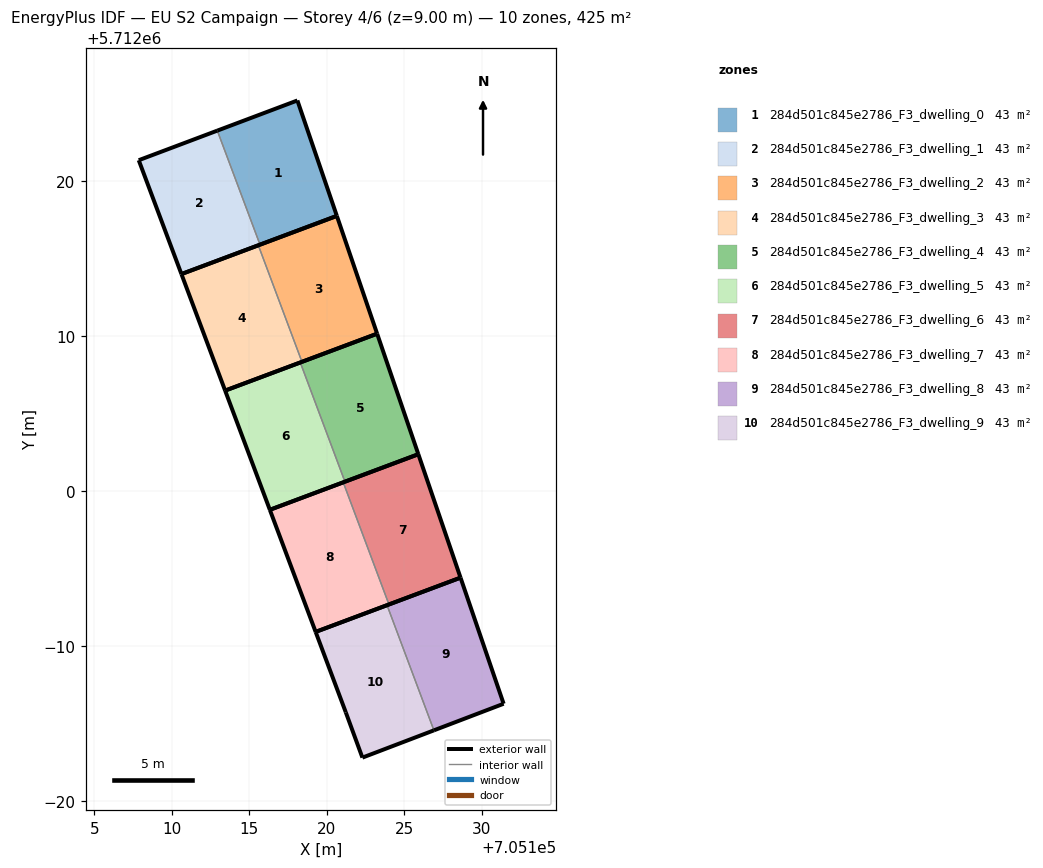
=== STOREY PLAN SPEC (per zone: floor XY polygon, exterior-wall plan segments, windows/doors) ===
zone 1: 284d501c845e2786_F3_dwelling_0  (42.5 m²)
  floor: (705120.65, 5712017.77) (705118.11, 5712025.22) (705112.94, 5712023.27) (705115.70, 5712015.91)
  exterior wall: (705112.94, 5712023.27) – (705118.11, 5712025.22)  [5.5 m]
  exterior wall: (705118.11, 5712025.22) – (705120.65, 5712017.77)  [7.9 m]
  exterior wall: (705120.65, 5712017.77) – (705115.70, 5712015.91)  [5.3 m]
  interior walls: 1
zone 2: 284d501c845e2786_F3_dwelling_1  (42.5 m²)
  floor: (705115.70, 5712015.91) (705112.94, 5712023.27) (705107.87, 5712021.36) (705110.63, 5712014.02)
  exterior wall: (705110.63, 5712014.02) – (705107.87, 5712021.36)  [7.8 m]
  exterior wall: (705107.87, 5712021.36) – (705112.94, 5712023.27)  [5.4 m]
  exterior wall: (705115.70, 5712015.91) – (705110.63, 5712014.02)  [5.4 m]
  interior walls: 1
zone 3: 284d501c845e2786_F3_dwelling_2  (42.5 m²)
  floor: (705123.25, 5712010.17) (705120.65, 5712017.77) (705115.59, 5712015.87) (705118.40, 5712008.35)
  exterior wall: (705115.59, 5712015.87) – (705120.65, 5712017.77)  [5.4 m]
  exterior wall: (705120.65, 5712017.77) – (705123.25, 5712010.17)  [8.0 m]
  exterior wall: (705123.25, 5712010.17) – (705118.40, 5712008.35)  [5.2 m]
  interior walls: 1
zone 4: 284d501c845e2786_F3_dwelling_3  (42.5 m²)
  floor: (705118.40, 5712008.35) (705115.59, 5712015.87) (705110.63, 5712014.02) (705113.45, 5712006.50)
  exterior wall: (705113.45, 5712006.50) – (705110.63, 5712014.02)  [8.0 m]
  exterior wall: (705110.63, 5712014.02) – (705115.59, 5712015.87)  [5.3 m]
  exterior wall: (705118.40, 5712008.35) – (705113.45, 5712006.50)  [5.3 m]
  interior walls: 1
zone 5: 284d501c845e2786_F3_dwelling_4  (42.5 m²)
  floor: (705125.91, 5712002.39) (705123.25, 5712010.17) (705118.30, 5712008.31) (705121.18, 5712000.62)
  exterior wall: (705118.30, 5712008.31) – (705123.25, 5712010.17)  [5.3 m]
  exterior wall: (705123.25, 5712010.17) – (705125.91, 5712002.39)  [8.2 m]
  exterior wall: (705125.91, 5712002.39) – (705121.18, 5712000.62)  [5.1 m]
  interior walls: 1
zone 6: 284d501c845e2786_F3_dwelling_5  (42.5 m²)
  floor: (705121.18, 5712000.62) (705118.30, 5712008.31) (705113.45, 5712006.50) (705116.33, 5711998.80)
  exterior wall: (705116.33, 5711998.80) – (705113.45, 5712006.50)  [8.2 m]
  exterior wall: (705113.45, 5712006.50) – (705118.30, 5712008.31)  [5.2 m]
  exterior wall: (705121.18, 5712000.62) – (705116.33, 5711998.80)  [5.2 m]
  interior walls: 1
zone 7: 284d501c845e2786_F3_dwelling_6  (42.5 m²)
  floor: (705128.64, 5711994.43) (705125.91, 5712002.39) (705121.07, 5712000.58) (705124.02, 5711992.70)
  exterior wall: (705121.07, 5712000.58) – (705125.91, 5712002.39)  [5.2 m]
  exterior wall: (705125.91, 5712002.39) – (705128.64, 5711994.43)  [8.4 m]
  exterior wall: (705128.64, 5711994.43) – (705124.02, 5711992.70)  [4.9 m]
  interior walls: 1
zone 8: 284d501c845e2786_F3_dwelling_7  (42.5 m²)
  floor: (705124.02, 5711992.70) (705121.07, 5712000.58) (705116.33, 5711998.80) (705119.29, 5711990.93)
  exterior wall: (705119.29, 5711990.93) – (705116.33, 5711998.80)  [8.4 m]
  exterior wall: (705116.33, 5711998.80) – (705121.07, 5712000.58)  [5.1 m]
  exterior wall: (705124.02, 5711992.70) – (705119.29, 5711990.93)  [5.1 m]
  interior walls: 1
zone 9: 284d501c845e2786_F3_dwelling_8  (42.5 m²)
  floor: (705131.42, 5711986.29) (705128.64, 5711994.43) (705123.89, 5711992.65) (705126.92, 5711984.57)
  exterior wall: (705123.89, 5711992.65) – (705128.64, 5711994.43)  [5.1 m]
  exterior wall: (705128.64, 5711994.43) – (705131.42, 5711986.29)  [8.6 m]
  exterior wall: (705131.42, 5711986.29) – (705126.92, 5711984.57)  [4.8 m]
  interior walls: 1
zone 10: 284d501c845e2786_F3_dwelling_9  (42.5 m²)
  floor: (705126.92, 5711984.57) (705123.89, 5711992.65) (705119.29, 5711990.93) (705121.23, 5711985.73) (705122.30, 5711982.81)
  exterior wall: (705122.30, 5711982.81) – (705121.23, 5711985.73)  [3.1 m]
  exterior wall: (705121.23, 5711985.73) – (705119.29, 5711990.93)  [5.5 m]
  exterior wall: (705119.29, 5711990.93) – (705123.89, 5711992.65)  [4.9 m]
  exterior wall: (705126.92, 5711984.57) – (705122.30, 5711982.81)  [4.9 m]
  interior walls: 1

=== DERIVED (storey summary) ===
Building: EU S2 Campaign
Storey: 4 of 6  (floor level z = 9.00 m)
Storey gross floor area: 425.2 m²
Zones on this storey: 10
  - 284d501c845e2786_F3_dwelling_0: floor 42.5 m²; exterior wall 18.7 m (56.1 m²); WWR 0.0%
  - 284d501c845e2786_F3_dwelling_1: floor 42.5 m²; exterior wall 18.7 m (56.0 m²); WWR 0.0%
  - 284d501c845e2786_F3_dwelling_2: floor 42.5 m²; exterior wall 18.6 m (55.9 m²); WWR 0.0%
  - 284d501c845e2786_F3_dwelling_3: floor 42.5 m²; exterior wall 18.6 m (55.9 m²); WWR 0.0%
  - 284d501c845e2786_F3_dwelling_4: floor 42.5 m²; exterior wall 18.6 m (55.7 m²); WWR 0.0%
  - 284d501c845e2786_F3_dwelling_5: floor 42.5 m²; exterior wall 18.6 m (55.7 m²); WWR 0.0%
  - 284d501c845e2786_F3_dwelling_6: floor 42.5 m²; exterior wall 18.5 m (55.6 m²); WWR 0.0%
  - 284d501c845e2786_F3_dwelling_7: floor 42.5 m²; exterior wall 18.5 m (55.6 m²); WWR 0.0%
  - 284d501c845e2786_F3_dwelling_8: floor 42.5 m²; exterior wall 18.5 m (55.4 m²); WWR 0.0%
  - 284d501c845e2786_F3_dwelling_9: floor 42.5 m²; exterior wall 18.5 m (55.5 m²); WWR 0.0%
Zone adjacency (shared interzone walls):
  - 284d501c845e2786_F3_dwelling_0 ↔ 284d501c845e2786_F3_dwelling_1
  - 284d501c845e2786_F3_dwelling_2 ↔ 284d501c845e2786_F3_dwelling_3
  - 284d501c845e2786_F3_dwelling_4 ↔ 284d501c845e2786_F3_dwelling_5
  - 284d501c845e2786_F3_dwelling_6 ↔ 284d501c845e2786_F3_dwelling_7
  - 284d501c845e2786_F3_dwelling_8 ↔ 284d501c845e2786_F3_dwelling_9